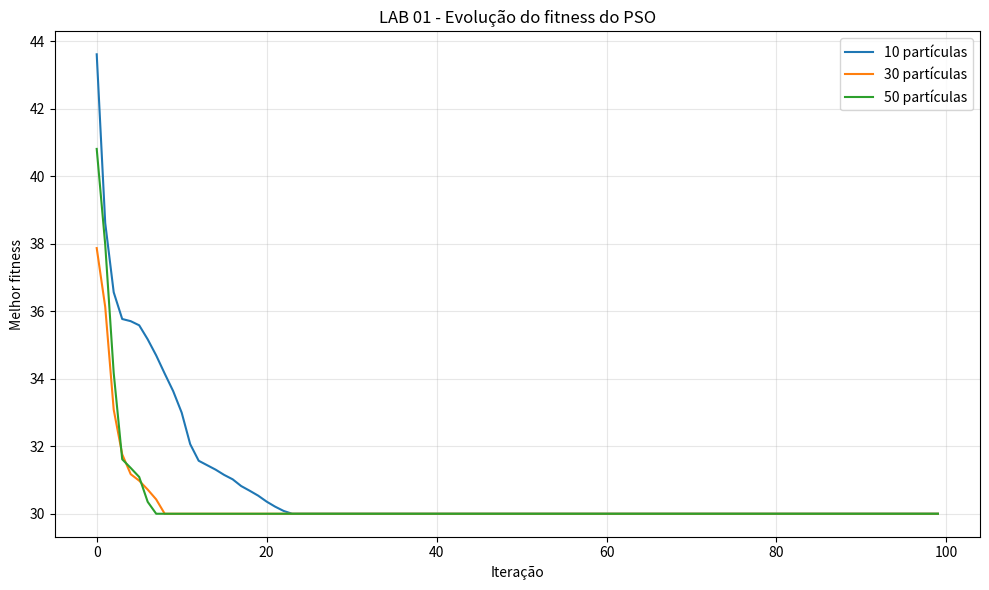

Write Python code to recreate this figure.
"""
LAB 01 - PSO para Balanceamento Dinâmico de Carga em Datacenters

Otimização:
    Minimizar a temperatura média ponderada dos racks.

Variáveis:
    W = [w1, w2, w3, w4, w5, w6]

Restrição:
    sum(W) = 1.0

Coeficientes de aquecimento:
    C = [42, 35, 58, 30, 50, 65]

Populações testadas:
    10, 30 e 50 partículas.

Implementação do PSO feita do zero.
"""

import os
import csv
import numpy as np
import matplotlib.pyplot as plt


# ============================================================
# CONFIGURAÇÕES
# ============================================================

SEED = 42

NUM_DIMENSOES = 6

COEF_AQUECIMENTO = np.array(
    [42.0, 35.0, 58.0, 30.0, 50.0, 65.0]
)

LIMITE_CRITICO = 75.0

POPULACOES = [10, 30, 50]

NUM_ITERACOES = 100

W_INERCIA = 0.7
C1 = 1.5
C2 = 1.5

VELOCIDADE_MAX = 0.20

DIRETORIO_RESULTADOS = "resultados"


# ============================================================
# FUNÇÕES AUXILIARES
# ============================================================

def normalizar_posicao(posicao):
    """
    Garante que todas as posições sejam >= 0
    e que a soma seja exatamente 1.0.
    """

    posicao = np.maximum(posicao, 0.0)

    soma = np.sum(posicao)

    if soma <= 1e-12:
        return np.ones(NUM_DIMENSOES) / NUM_DIMENSOES

    posicao = posicao / soma

    # Correção numérica para garantir soma exatamente 1
    posicao[-1] += 1.0 - np.sum(posicao)

    return posicao


def calcular_fitness(peso):
    """
    Função objetivo.

    Temperatura ponderada:
        T = sum(w_i * C_i)

    Penalidade externa:
        Caso alguma temperatura individual ultrapasse
        o limite crítico de 75 graus.

    Como os dados fornecidos possuem máximo 65 graus,
    a penalidade não será ativada neste cenário específico.
    """

    peso = normalizar_posicao(peso)

    temperatura_ponderada = np.sum(
        peso * COEF_AQUECIMENTO
    )

    # Penalidade externa
    excesso = np.maximum(
        COEF_AQUECIMENTO - LIMITE_CRITICO,
        0.0
    )

    penalidade = np.sum(excesso) * 1000.0

    fitness = temperatura_ponderada + penalidade

    return fitness


# ============================================================
# CLASSE PSO
# ============================================================

class PSOContinuo:

    def __init__(
        self,
        tamanho_populacao,
        dimensoes,
        iteracoes,
        seed
    ):

        self.tamanho_populacao = tamanho_populacao
        self.dimensoes = dimensoes
        self.iteracoes = iteracoes

        self.rng = np.random.default_rng(seed)

        # Posições iniciais
        self.posicoes = self.rng.random(
            (tamanho_populacao, dimensoes)
        )

        # Normalização obrigatória
        for i in range(tamanho_populacao):
            self.posicoes[i] = normalizar_posicao(
                self.posicoes[i]
            )

        # Velocidades
        self.velocidades = self.rng.uniform(
            -0.05,
            0.05,
            (tamanho_populacao, dimensoes)
        )

        # Pbest
        self.pbest_posicoes = self.posicoes.copy()

        self.pbest_fitness = np.array([
            calcular_fitness(posicao)
            for posicao in self.posicoes
        ])

        # Gbest
        indice_melhor = np.argmin(
            self.pbest_fitness
        )

        self.gbest_posicao = (
            self.pbest_posicoes[indice_melhor].copy()
        )

        self.gbest_fitness = (
            self.pbest_fitness[indice_melhor]
        )

        # Histórico
        self.historico_gbest = []
        self.historico_pbest = []

    def executar(self):

        for iteracao in range(self.iteracoes):

            for i in range(self.tamanho_populacao):

                r1 = self.rng.random(self.dimensoes)
                r2 = self.rng.random(self.dimensoes)

                # Atualização da velocidade
                self.velocidades[i] = (
                    W_INERCIA * self.velocidades[i]
                    +
                    C1 * r1 *
                    (
                        self.pbest_posicoes[i]
                        - self.posicoes[i]
                    )
                    +
                    C2 * r2 *
                    (
                        self.gbest_posicao
                        - self.posicoes[i]
                    )
                )

                # Limitação da velocidade
                self.velocidades[i] = np.clip(
                    self.velocidades[i],
                    -VELOCIDADE_MAX,
                    VELOCIDADE_MAX
                )

                # Atualização da posição
                self.posicoes[i] += self.velocidades[i]

                # Normalização obrigatória
                self.posicoes[i] = normalizar_posicao(
                    self.posicoes[i]
                )

                # Avaliação
                fitness_atual = calcular_fitness(
                    self.posicoes[i]
                )

                # Atualização do Pbest
                if fitness_atual < self.pbest_fitness[i]:

                    self.pbest_fitness[i] = fitness_atual

                    self.pbest_posicoes[i] = (
                        self.posicoes[i].copy()
                    )

            # Atualização do Gbest
            indice_melhor = np.argmin(
                self.pbest_fitness
            )

            if (
                self.pbest_fitness[indice_melhor]
                < self.gbest_fitness
            ):

                self.gbest_fitness = (
                    self.pbest_fitness[indice_melhor]
                )

                self.gbest_posicao = (
                    self.pbest_posicoes[indice_melhor].copy()
                )

            self.historico_gbest.append(
                self.gbest_fitness
            )

            self.historico_pbest.append(
                np.mean(self.pbest_fitness)
            )

        return (
            self.gbest_posicao,
            self.gbest_fitness,
            self.historico_gbest
        )


# ============================================================
# EXECUÇÃO DOS TESTES
# ============================================================

def executar_experimentos():

    os.makedirs(
        DIRETORIO_RESULTADOS,
        exist_ok=True
    )

    resultados = []

    historicos = {}

    for populacao in POPULACOES:

        print("\n" + "=" * 70)
        print(f"PSO - POPULAÇÃO: {populacao}")
        print("=" * 70)

        pso = PSOContinuo(
            tamanho_populacao=populacao,
            dimensoes=NUM_DIMENSOES,
            iteracoes=NUM_ITERACOES,
            seed=SEED + populacao
        )

        melhor_w, melhor_fitness, historico = (
            pso.executar()
        )

        soma = np.sum(melhor_w)

        temperatura = calcular_fitness(
            melhor_w
        )

        print(
            "Melhor distribuição W:"
        )

        print(
            np.round(melhor_w, 6)
        )

        print(
            f"Soma dos pesos: {soma:.12f}"
        )

        print(
            f"Fitness final: {melhor_fitness:.6f}"
        )

        print(
            f"Temperatura ponderada: {temperatura:.6f} °C"
        )

        historicos[populacao] = historico

        resultados.append({
            "populacao": populacao,
            "w1": melhor_w[0],
            "w2": melhor_w[1],
            "w3": melhor_w[2],
            "w4": melhor_w[3],
            "w5": melhor_w[4],
            "w6": melhor_w[5],
            "soma": soma,
            "fitness": melhor_fitness
        })

    # ========================================================
    # CSV
    # ========================================================

    arquivo_csv = os.path.join(
        DIRETORIO_RESULTADOS,
        "lab01_resultados.csv"
    )

    with open(
        arquivo_csv,
        "w",
        newline="",
        encoding="utf-8"
    ) as arquivo:

        campos = list(resultados[0].keys())

        escritor = csv.DictWriter(
            arquivo,
            fieldnames=campos
        )

        escritor.writeheader()

        escritor.writerows(resultados)

    # ========================================================
    # GRÁFICO
    # ========================================================

    plt.figure(figsize=(10, 6))

    for populacao, historico in historicos.items():

        plt.plot(
            historico,
            label=f"{populacao} partículas"
        )

    plt.xlabel("Iteração")
    plt.ylabel("Melhor fitness")
    plt.title(
        "LAB 01 - Evolução do fitness do PSO"
    )

    plt.grid(True, alpha=0.3)
    plt.legend()

    plt.tight_layout()

    plt.savefig(
        os.path.join(
            DIRETORIO_RESULTADOS,
            "lab01_fitness.png"
        ),
        dpi=150
    )

    plt.close()

    return resultados


# ============================================================
# MAIN
# ============================================================

if __name__ == "__main__":

    resultados = executar_experimentos()

    print("\n")
    print("=" * 70)
    print("LAB 01 FINALIZADO")
    print("=" * 70)
